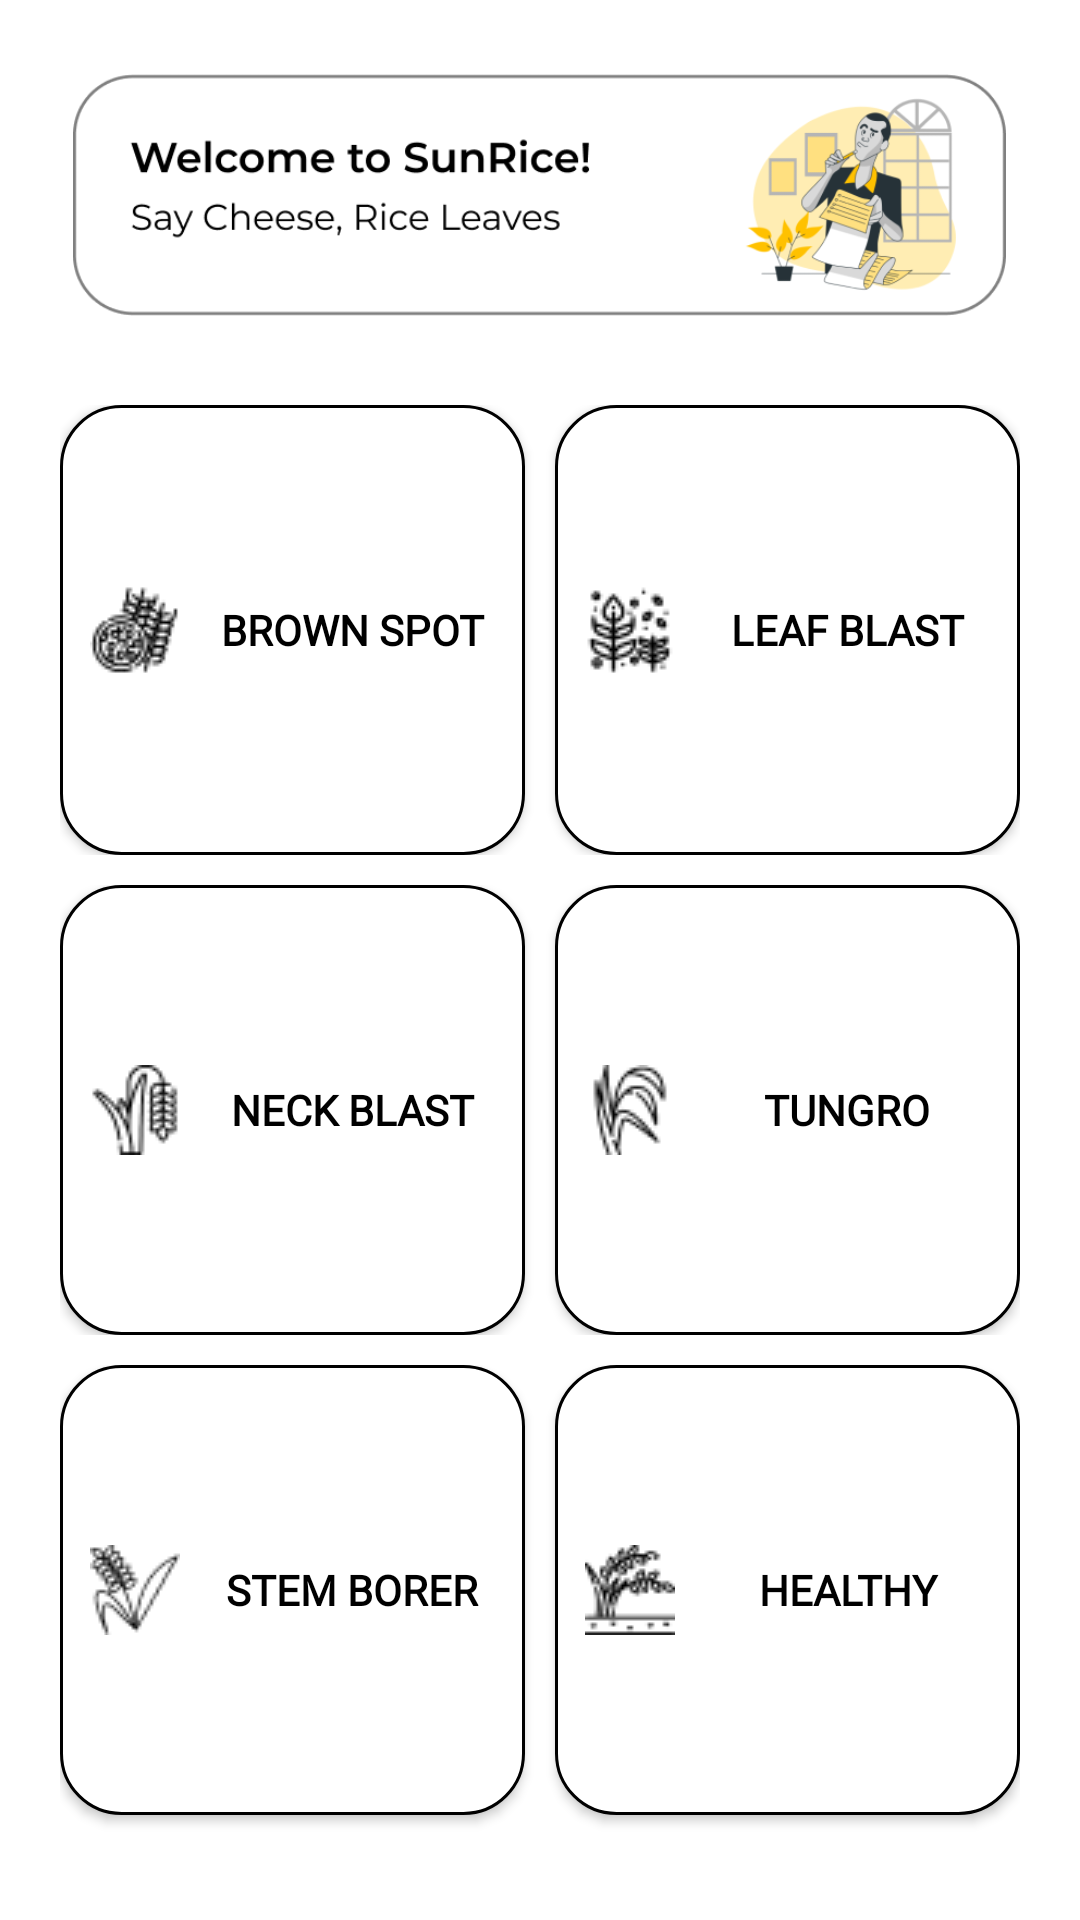

Here is an Android app screen rendered from its layout file. Give the layout XML and the strings, colors and styles it references.
<!-- AndroidManifest.xml: application theme Theme.MyApplication -->
<!-- res/layout/fragment_dislib.xml -->
<?xml version="1.0" encoding="utf-8"?>
<LinearLayout xmlns:android="http://schemas.android.com/apk/res/android"
    xmlns:tools="http://schemas.android.com/tools"
    android:layout_width="match_parent"
    android:layout_height="match_parent"
    android:orientation="vertical"
    android:background="#FFFFFF"
    android:layout_gravity="center"
    tools:context=".dislib">


    <ImageView
        android:id="@+id/imageView2"
        android:layout_width="311dp"
        android:layout_height="90dp"
        android:layout_gravity="center"
        android:layout_marginTop="20dp"
        android:layout_marginBottom="20dp"
        android:src="@drawable/saycheese" />

    <LinearLayout
        android:layout_width="match_parent"
        android:layout_height="wrap_content"
        android:paddingTop="5dp"
        android:paddingBottom="5dp"
        android:paddingEnd="20dp"
        android:paddingStart="20dp"
        android:orientation="horizontal">

        <Button
            android:id="@+id/buttonBrownSpot"
            android:layout_width="10dp"
            android:layout_height="150dp"
            android:layout_weight="1"
            android:background="@drawable/round_btn"
            android:textColor="@color/black"
            android:fontFamily="@font/montserrat"
            android:layout_marginRight="10dp"
            android:text="Brown Spot"
            android:textStyle="bold"
            android:drawableStart="@drawable/brownspotlogo"
            android:paddingLeft="10dp"/>

        <Button
            android:id="@+id/buttonLeafBlast"
            android:layout_width="10dp"
            android:layout_height="150dp"
            android:layout_weight="1"
            android:background="@drawable/round_btn"
            android:textColor="@color/black"
            android:fontFamily="@font/montserrat"
            android:text="Leaf Blast"
            android:textStyle="bold"
            android:drawableStart="@drawable/leafblastlogo"
            android:paddingLeft="10dp"/>
    </LinearLayout>

    <LinearLayout
        android:layout_width="match_parent"
        android:layout_height="wrap_content"
        android:paddingTop="5dp"
        android:paddingBottom="5dp"
        android:paddingEnd="20dp"
        android:paddingStart="20dp"
        android:orientation="horizontal">

        <Button
            android:id="@+id/buttonNeckBlast"
            android:layout_width="10dp"
            android:layout_height="150dp"
            android:layout_weight="1"
            android:background="@drawable/round_btn"
            android:textColor="@color/black"
            android:fontFamily="@font/montserrat"
            android:layout_marginRight="10dp"
            android:text="Neck Blast"
            android:textStyle="bold"
            android:drawableStart="@drawable/neckblastlogo"
            android:paddingLeft="10dp"/>

        <Button
            android:id="@+id/buttonTungro"
            android:layout_width="10dp"
            android:layout_height="150dp"
            android:layout_weight="1"
            android:background="@drawable/round_btn"
            android:textColor="@color/black"
            android:fontFamily="@font/montserrat"
            android:text="Tungro"
            android:textStyle="bold"
            android:drawableStart="@drawable/tungrologo"
            android:paddingLeft="10dp"/>
    </LinearLayout>

    <LinearLayout
        android:layout_width="match_parent"
        android:layout_height="match_parent"
        android:paddingTop="5dp"
        android:paddingBottom="5dp"
        android:paddingEnd="20dp"
        android:paddingStart="20dp"
        android:orientation="horizontal">

        <Button
            android:id="@+id/buttonStemBorer"
            android:layout_width="10dp"
            android:layout_height="150dp"
            android:layout_weight="1"
            android:background="@drawable/round_btn"
            android:textColor="@color/black"
            android:fontFamily="@font/montserrat"
            android:layout_marginRight="10dp"
            android:text="Stem Borer"
            android:textStyle="bold"
            android:drawableStart="@drawable/stemborerlogo"
            android:paddingLeft="10dp"/>

        <Button
            android:id="@+id/buttonHealthy"
            android:layout_width="10dp"
            android:layout_height="150dp"
            android:layout_weight="1"
            android:background="@drawable/round_btn"
            android:textColor="@color/black"
            android:fontFamily="@font/montserrat"
            android:text="Healthy"
            android:textStyle="bold"
            android:drawableStart="@drawable/healthylogo"
            android:paddingLeft="10dp"/>
    </LinearLayout>
</LinearLayout>
<!-- resources referenced by this layout -->
<resources>
  <color name="black">#FF000000</color>
  <!-- drawable brownspotlogo: png bitmap (drawable, 1156 bytes) -->
  <!-- drawable healthylogo: png bitmap (drawable, 971 bytes) -->
  <!-- drawable leafblastlogo: png bitmap (drawable, 1039 bytes) -->
  <!-- drawable neckblastlogo: png bitmap (drawable, 1062 bytes) -->
  <!-- drawable round_btn (drawable) -->
  <?xml version="1.0" encoding="utf-8"?>
  <shape xmlns:android="http://schemas.android.com/apk/res/android"
      android:shape="rectangle">
      <solid android:color="#FFFFFF"/>
      <corners android:radius="20dp"/>
      <stroke
          android:width="1dp"
          android:color="#000000" />
  </shape>
  <!-- drawable saycheese: png bitmap (drawable, 37920 bytes) -->
  <!-- drawable stemborerlogo: png bitmap (drawable, 980 bytes) -->
  <!-- drawable tungrologo: png bitmap (drawable, 1025 bytes) -->
  <style name="Theme.MyApplication" parent="Base.Theme.MyApplication" />
  <style name="Base.Theme.MyApplication" parent="Theme.AppCompat.NoActionBar">
          
          <item name="colorPrimary">@color/black</item> 
          <item name="colorPrimaryDark">@color/black</item>
          <item name="colorAccent">@color/black</item>
      </style>
</resources>
